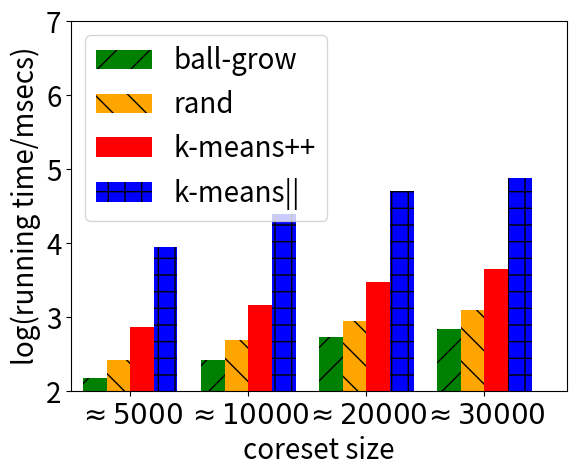

Write Python code to recreate this figure.
# draw bars for time when coreset_size changes

import numpy as np
import matplotlib.pyplot as plt



fontsize = 20
plt.rc('ytick',labelsize=fontsize)
plt.rc('xtick',labelsize=fontsize)


fig = plt.figure()
ax = fig.add_subplot(111)


ys1 = np.array([0.15, 0.26, 0.53, 0.69])
name1 = 'ball-grow'
ys2 = np.array([0.26, 0.48, 0.87, 1.25])
name2 = 'rand'
ys3 = np.array([0.72, 1.46, 3.0, 4.4])
name3 = 'k-means++'
ys4 = np.array([8.8, 24.8, 50.9, 76.6])
name4 = 'k-means||'

N = len(ys1)

## necessary variables
ind = np.arange(N)                # the x locations for the groups
width = 0.2                      # the width of the bars
x_label = 'coreset size'
y_label = 'log(running time/msecs)'
title = 'xxxx'
xTickMarks = [r'$\approx 5000$', r'$\approx 10000$', r'$\approx 20000$', r'$\approx 30000$']

block_kmeans_par = False


## the bars
rects1 = ax.bar(ind, np.log10(1000 * ys1), width,
                color='green',
                hatch='/')


rects2 = ax.bar(ind + width, np.log10(1000 * ys2), width,
                color='orange',
                hatch='\\')

rects3 = ax.bar(ind + 2 * width, np.log10(1000 * ys3), width,
                color='red',
                hatch='=')


if not block_kmeans_par:
    rects4 = ax.bar(ind + 3 * width, np.log10(1000 * ys4), width,
                    color='blue',
                    hatch='+')
    
# axes and labels
ax.set_xlim(-width, len(ind))
ax.set_ylim(2, 7)
ax.set_xlabel(x_label, fontsize=fontsize)
ax.set_ylabel(y_label, fontsize=fontsize)
# ax.set_title(title)
ax.set_xticks(ind + 1.5 * width)
xtickNames = ax.set_xticklabels(xTickMarks)
plt.setp(xtickNames, rotation=0)

## add a legend
if not block_kmeans_par:
    ax.legend( (rects1[0], rects2[0], rects3[0], rects4[0]), (name1, name2, name3, name4), fontsize=fontsize, loc=2 )
else:
    ax.legend( (rects1[0], rects2[0], rects3[0]), (name1, name2, name3), fontsize=fontsize, loc=2 )

plt.show()
